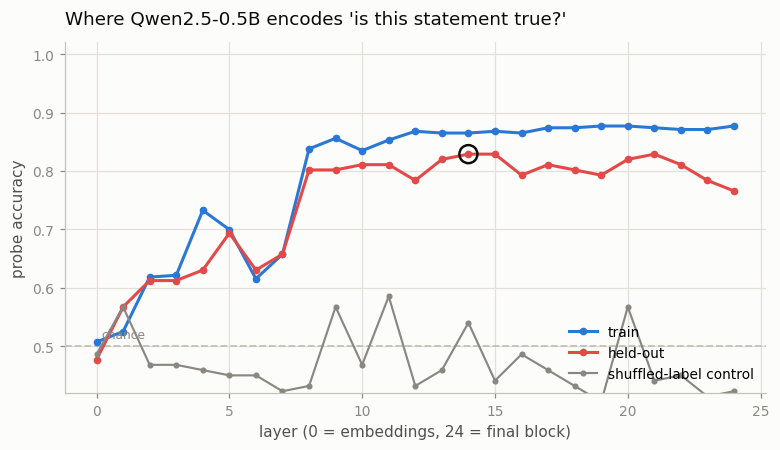

The data file committed next to this chart (first rows):
layer, train_acc, test_acc, shuffled_test_acc
0, 0.5075, 0.4775, 0.4865
1, 0.5255, 0.5676, 0.5676
2, 0.6186, 0.6126, 0.4685
3, 0.6216, 0.6126, 0.4685
4, 0.7327, 0.6306, 0.4595
5, 0.6997, 0.6937, 0.4505
6, 0.6156, 0.6306, 0.4505
7, 0.6577, 0.6577, 0.4234
8, 0.8378, 0.8018, 0.4324
9, 0.8559, 0.8018, 0.5676
10, 0.8348, 0.8108, 0.4685
11, 0.8529, 0.8108, 0.5856
12, 0.8679, 0.7838, 0.4324
13, 0.8649, 0.8198, 0.4595
14, 0.8649, 0.8288, 0.5405
15, 0.8679, 0.8288, 0.4414
16, 0.8649, 0.7928, 0.4865
17, 0.8739, 0.8108, 0.4595
18, 0.8739, 0.8018, 0.4324
19, 0.8769, 0.7928, 0.4054
20, 0.8769, 0.8198, 0.5676
21, 0.8739, 0.8288, 0.4414
22, 0.8709, 0.8108, 0.4505
23, 0.8709, 0.7838, 0.4144
24, 0.8769, 0.7658, 0.4234
